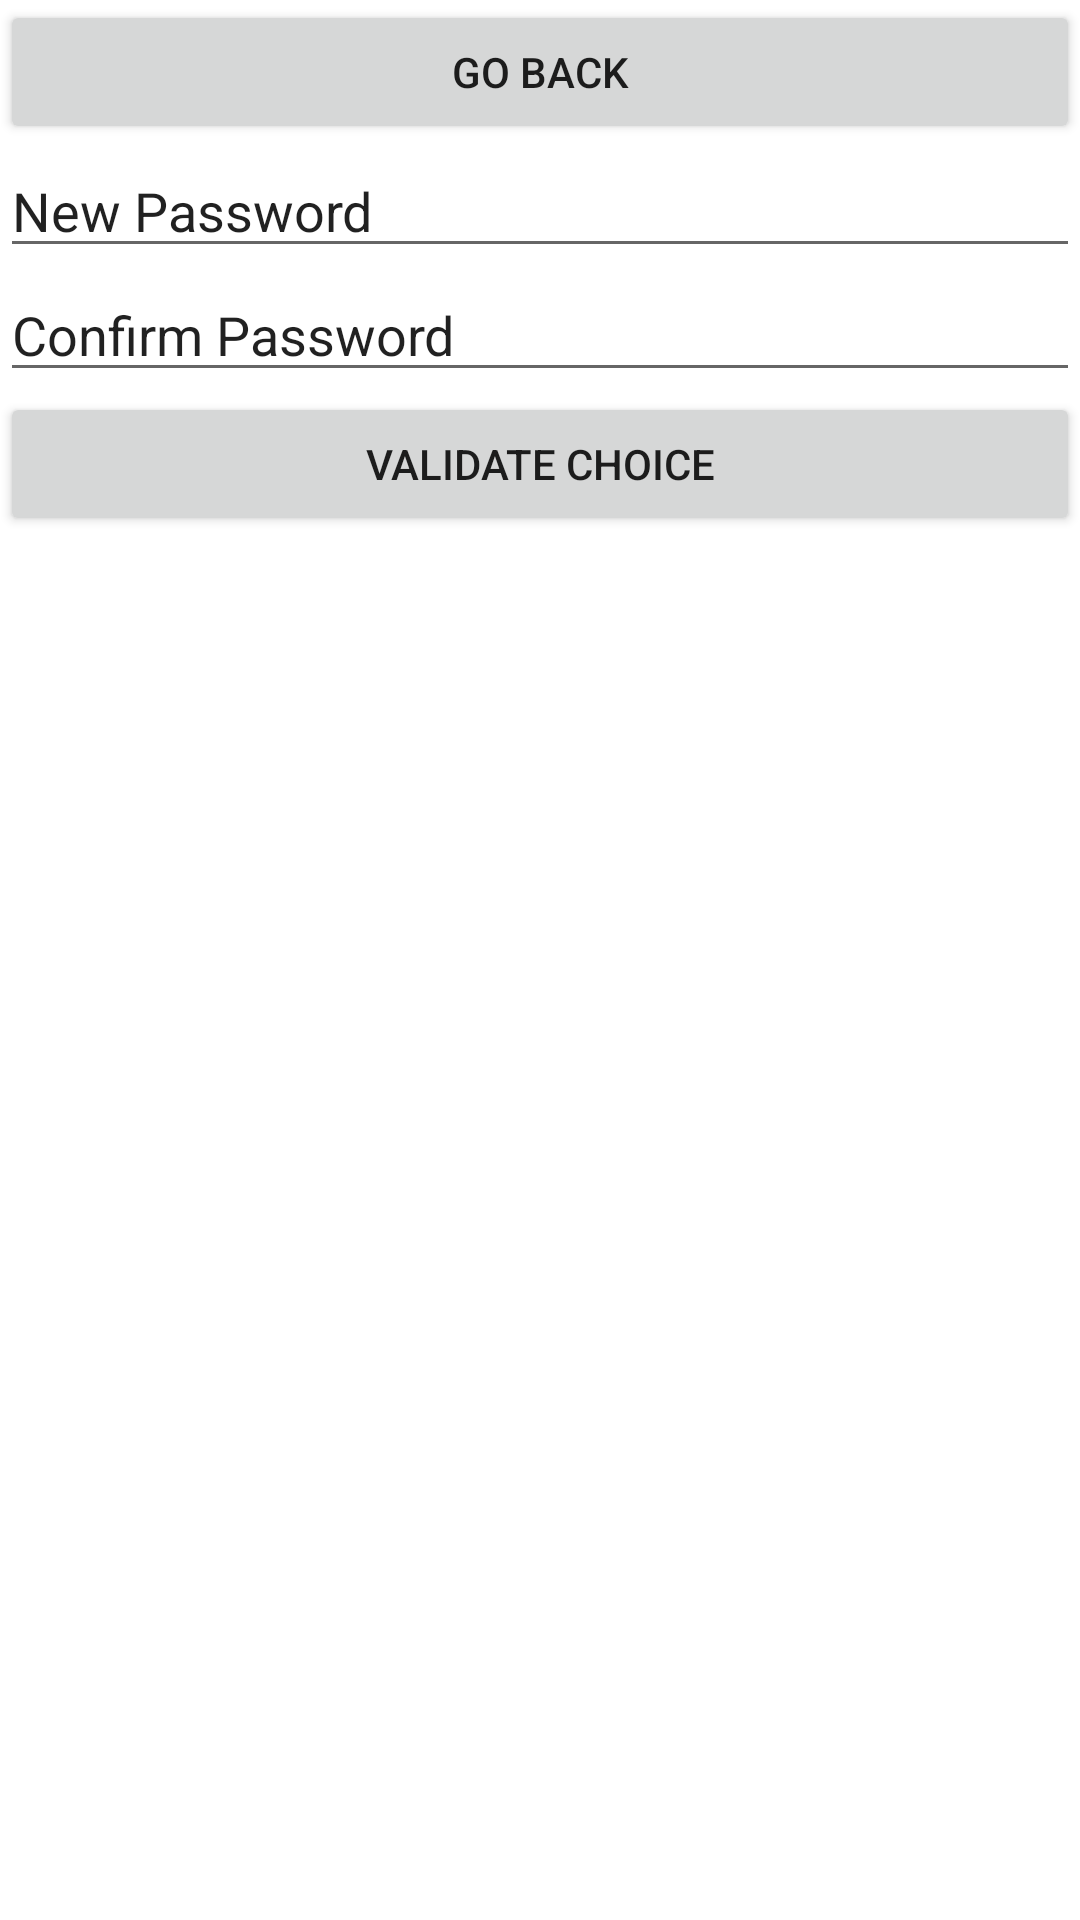

Write the Android layout XML for this screen, with the resource values it uses.
<!-- AndroidManifest.xml: application theme Theme.AppDevSec_SecureApp -->
<!-- res/layout/activity_pin_change.xml -->
<?xml version="1.0" encoding="utf-8"?>
<androidx.constraintlayout.widget.ConstraintLayout xmlns:android="http://schemas.android.com/apk/res/android"
    xmlns:app="http://schemas.android.com/apk/res-auto"
    xmlns:tools="http://schemas.android.com/tools"
    android:layout_width="match_parent"
    android:layout_height="match_parent"
    android:onClick="changePassword"
    tools:context=".model.PinChangeActivity">

    <LinearLayout
        android:layout_width="match_parent"
        android:layout_height="match_parent"
        android:orientation="vertical"
        app:layout_constraintBottom_toBottomOf="parent"
        app:layout_constraintEnd_toEndOf="parent"
        app:layout_constraintStart_toStartOf="parent"
        app:layout_constraintTop_toTopOf="parent">

        <LinearLayout
            android:layout_width="match_parent"
            android:layout_height="wrap_content"
            android:orientation="horizontal">

            <Button
                android:id="@+id/Go_Back"
                android:layout_width="wrap_content"
                android:layout_height="wrap_content"
                android:layout_weight="1"
                android:onClick="goBack"
                android:text="Go back" />

        </LinearLayout>

        <EditText
            android:id="@+id/editPassword"
            android:layout_width="match_parent"
            android:layout_height="wrap_content"
            android:ems="10"
            android:inputType="textPersonName"
            android:text="New Password" />

        <EditText
            android:id="@+id/editPassword2"
            android:layout_width="match_parent"
            android:layout_height="wrap_content"
            android:ems="10"
            android:inputType="textPersonName"
            android:text="Confirm Password" />

        <Button
            android:id="@+id/button2"
            android:layout_width="match_parent"
            android:layout_height="wrap_content"
            android:text="Validate choice" />

    </LinearLayout>

</androidx.constraintlayout.widget.ConstraintLayout>
<!-- resources referenced by this layout -->
<resources>
  <style name="Theme.AppDevSec_SecureApp" parent="Theme.MaterialComponents.DayNight.DarkActionBar">
          
          <item name="colorPrimary">@color/purple_500</item>
          <item name="colorPrimaryVariant">@color/purple_700</item>
          <item name="colorOnPrimary">@color/white</item>
          
          <item name="colorSecondary">@color/teal_200</item>
          <item name="colorSecondaryVariant">@color/teal_700</item>
          <item name="colorOnSecondary">@color/black</item>
          
          <item name="android:statusBarColor" tools:targetApi="l">?attr/colorPrimaryVariant</item>
          
      </style>
  <!-- not gathered from this repository: default colours our renderer supplied (Android Studio template values) -->
  <color name="purple_500">#FF6200EE</color>
  <color name="purple_700">#FF3700B3</color>
  <color name="teal_200">#FF03DAC5</color>
  <color name="teal_700">#FF018786</color>
  <color name="black">#FF000000</color>
  <color name="white">#FFFFFFFF</color>
</resources>
